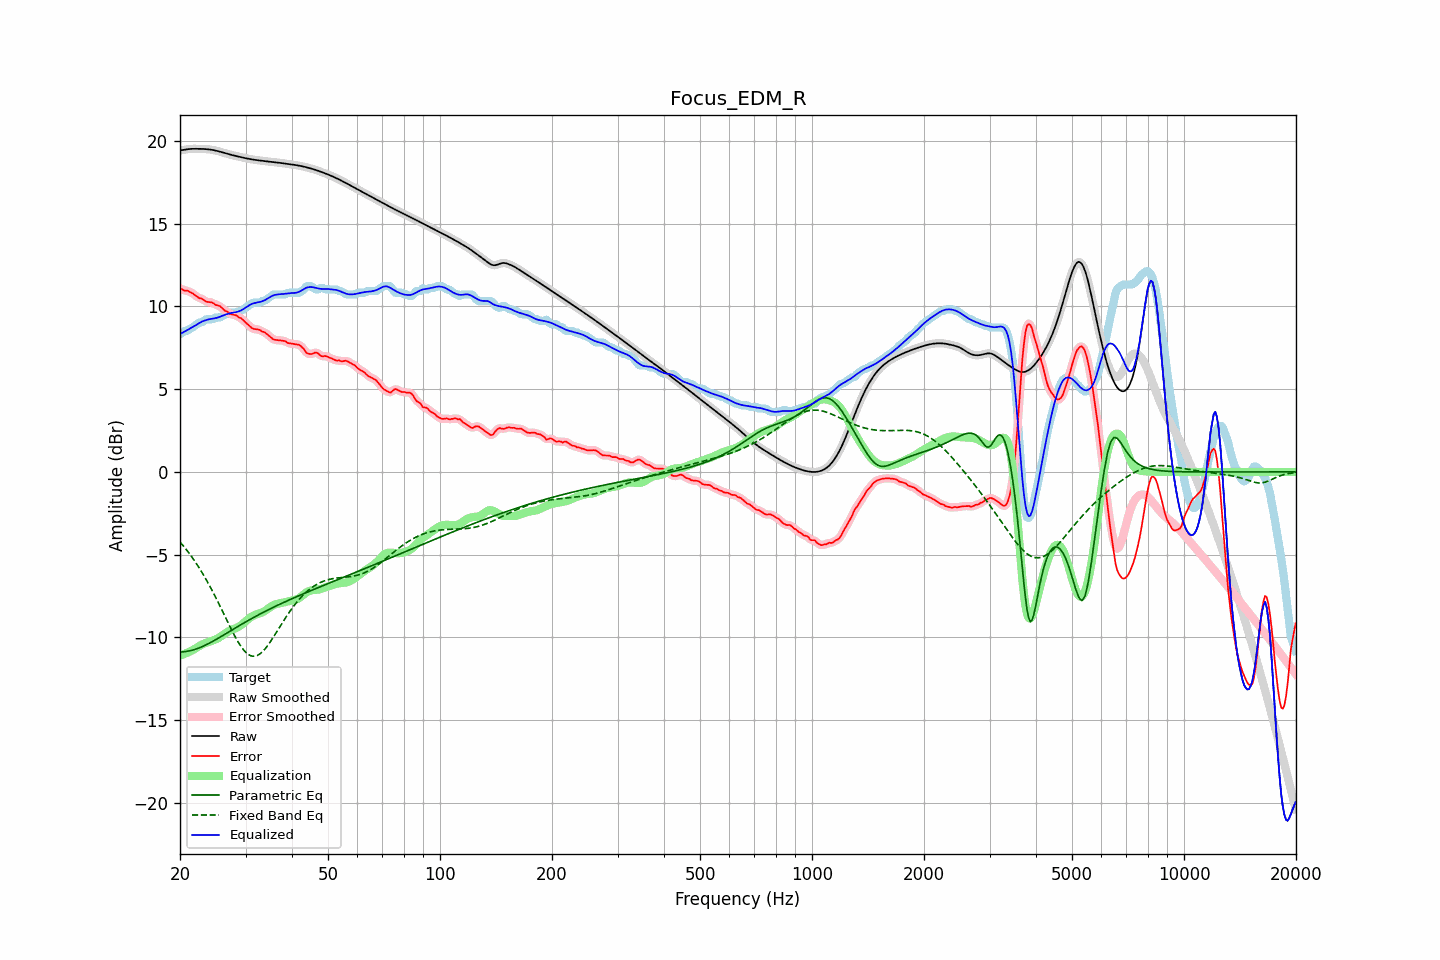

The file beside this chart, header and first rows:
frequency, raw, error, smoothed, error_smoothed, equalization, parametric_eq, fixed_band_eq, equalized_raw, equalized_smoothed, target
20.00, 19.43, 11.10, 19.42, 11.10, -11.09, -10.88, -4.23, 8.34, 8.33, 8.33
20.20, 19.44, 11.06, 19.44, 11.05, -11.06, -10.87, -4.34, 8.38, 8.38, 8.38
20.40, 19.45, 10.99, 19.46, 11.01, -11.02, -10.87, -4.46, 8.43, 8.43, 8.46
20.61, 19.47, 10.95, 19.47, 10.97, -10.99, -10.86, -4.58, 8.48, 8.48, 8.53
20.81, 19.49, 10.96, 19.49, 10.95, -10.95, -10.85, -4.70, 8.54, 8.54, 8.53
21.02, 19.50, 10.94, 19.50, 10.92, -10.91, -10.83, -4.83, 8.60, 8.60, 8.57
21.23, 19.51, 10.88, 19.51, 10.89, -10.86, -10.81, -4.96, 8.65, 8.65, 8.63
21.44, 19.52, 10.83, 19.52, 10.83, -10.81, -10.79, -5.09, 8.71, 8.71, 8.69
21.66, 19.52, 10.78, 19.52, 10.77, -10.76, -10.76, -5.22, 8.76, 8.76, 8.74
21.87, 19.52, 10.71, 19.52, 10.71, -10.71, -10.73, -5.37, 8.82, 8.82, 8.82
22.09, 19.52, 10.63, 19.52, 10.63, -10.65, -10.70, -5.51, 8.88, 8.88, 8.89
22.31, 19.52, 10.56, 19.52, 10.56, -10.59, -10.67, -5.66, 8.94, 8.94, 8.96
22.54, 19.52, 10.49, 19.52, 10.52, -10.52, -10.63, -5.81, 9.00, 9.00, 9.03
22.76, 19.52, 10.49, 19.52, 10.48, -10.47, -10.59, -5.97, 9.05, 9.05, 9.03
22.99, 19.52, 10.44, 19.52, 10.43, -10.42, -10.55, -6.13, 9.10, 9.10, 9.07
23.22, 19.51, 10.38, 19.51, 10.38, -10.38, -10.51, -6.29, 9.14, 9.14, 9.13
23.45, 19.51, 10.30, 19.51, 10.32, -10.34, -10.46, -6.46, 9.17, 9.17, 9.21
23.69, 19.50, 10.27, 19.50, 10.28, -10.30, -10.41, -6.63, 9.20, 9.20, 9.23
23.92, 19.49, 10.26, 19.49, 10.26, -10.27, -10.36, -6.81, 9.22, 9.22, 9.23
24.16, 19.48, 10.25, 19.48, 10.25, -10.23, -10.31, -6.99, 9.24, 9.24, 9.23
24.40, 19.46, 10.23, 19.46, 10.22, -10.20, -10.26, -7.17, 9.26, 9.26, 9.23
24.65, 19.44, 10.18, 19.44, 10.17, -10.17, -10.20, -7.36, 9.28, 9.27, 9.26
24.89, 19.42, 10.10, 19.42, 10.12, -10.13, -10.15, -7.54, 9.29, 9.29, 9.32
25.14, 19.40, 10.07, 19.40, 10.08, -10.08, -10.09, -7.74, 9.32, 9.32, 9.33
25.39, 19.37, 10.05, 19.37, 10.04, -10.03, -10.04, -7.93, 9.35, 9.35, 9.33
25.65, 19.35, 10.01, 19.35, 9.99, -9.97, -9.98, -8.13, 9.38, 9.38, 9.34
25.91, 19.32, 9.92, 19.32, 9.91, -9.90, -9.92, -8.33, 9.42, 9.42, 9.40
26.16, 19.29, 9.82, 19.29, 9.83, -9.83, -9.87, -8.53, 9.46, 9.46, 9.47
26.43, 19.26, 9.73, 19.26, 9.75, -9.76, -9.81, -8.73, 9.49, 9.49, 9.53
26.69, 19.23, 9.70, 19.23, 9.68, -9.70, -9.75, -8.93, 9.53, 9.53, 9.53
26.96, 19.20, 9.64, 19.20, 9.63, -9.64, -9.69, -9.13, 9.56, 9.56, 9.57
27.23, 19.18, 9.55, 19.18, 9.57, -9.59, -9.63, -9.33, 9.59, 9.59, 9.63
27.50, 19.15, 9.53, 19.15, 9.53, -9.55, -9.57, -9.53, 9.61, 9.61, 9.63
27.77, 19.13, 9.50, 19.13, 9.50, -9.51, -9.51, -9.72, 9.62, 9.62, 9.63
28.05, 19.11, 9.48, 19.11, 9.48, -9.47, -9.46, -9.90, 9.64, 9.64, 9.63
28.33, 19.08, 9.46, 19.08, 9.44, -9.43, -9.40, -10.08, 9.66, 9.66, 9.63
28.62, 19.06, 9.38, 19.06, 9.39, -9.38, -9.34, -10.25, 9.68, 9.68, 9.68
28.90, 19.04, 9.31, 19.04, 9.34, -9.32, -9.28, -10.41, 9.72, 9.72, 9.73
29.19, 19.02, 9.29, 19.02, 9.27, -9.26, -9.23, -10.56, 9.76, 9.76, 9.73
29.48, 19.00, 9.20, 19.00, 9.20, -9.18, -9.17, -10.69, 9.81, 9.81, 9.80
29.78, 18.97, 9.10, 18.97, 9.11, -9.10, -9.11, -10.81, 9.87, 9.87, 9.87
30.08, 18.95, 9.01, 18.95, 9.02, -9.01, -9.06, -10.91, 9.94, 9.94, 9.94
30.38, 18.93, 8.93, 18.93, 8.93, -8.93, -9.00, -11.00, 10.01, 10.01, 10.00
30.68, 18.91, 8.84, 18.91, 8.84, -8.85, -8.95, -11.06, 10.07, 10.07, 10.07
30.99, 18.90, 8.75, 18.90, 8.75, -8.78, -8.89, -11.11, 10.12, 10.12, 10.14
31.30, 18.88, 8.67, 18.88, 8.69, -8.72, -8.84, -11.13, 10.16, 10.16, 10.21
31.61, 18.86, 8.64, 18.86, 8.64, -8.67, -8.78, -11.14, 10.19, 10.19, 10.23
31.93, 18.85, 8.62, 18.85, 8.62, -8.63, -8.73, -11.12, 10.22, 10.22, 10.23
32.24, 18.84, 8.61, 18.84, 8.61, -8.60, -8.68, -11.10, 10.24, 10.24, 10.23
32.57, 18.82, 8.60, 18.82, 8.59, -8.57, -8.63, -11.04, 10.26, 10.26, 10.23
32.89, 18.81, 8.56, 18.81, 8.55, -8.53, -8.58, -10.98, 10.28, 10.28, 10.25
33.22, 18.80, 8.47, 18.80, 8.50, -8.50, -8.53, -10.89, 10.30, 10.30, 10.33
33.55, 18.79, 8.46, 18.79, 8.45, -8.45, -8.48, -10.80, 10.34, 10.34, 10.33
33.89, 18.78, 8.41, 18.78, 8.40, -8.38, -8.43, -10.68, 10.39, 10.39, 10.36
34.23, 18.77, 8.33, 18.77, 8.34, -8.32, -8.38, -10.56, 10.45, 10.45, 10.43
34.57, 18.75, 8.25, 18.75, 8.26, -8.24, -8.33, -10.43, 10.51, 10.51, 10.50
34.92, 18.74, 8.17, 18.74, 8.17, -8.18, -8.28, -10.29, 10.57, 10.57, 10.57
35.27, 18.73, 8.09, 18.73, 8.09, -8.11, -8.23, -10.15, 10.62, 10.62, 10.64
35.62, 18.72, 8.01, 18.72, 8.03, -8.06, -8.18, -10.00, 10.66, 10.66, 10.71
35.97, 18.71, 7.99, 18.71, 7.99, -8.02, -8.14, -9.84, 10.69, 10.69, 10.73
... 635 more rows
